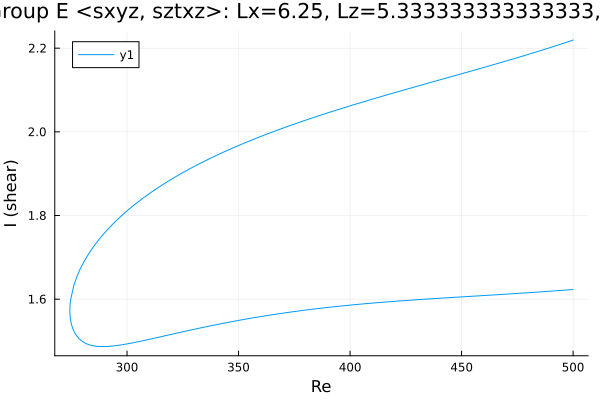

Data behind this chart, as committed beside it:
Re, shear
500.0, 1.623
499.1, 1.623
497.7, 1.622
496.3, 1.622
494.9, 1.621
493.5, 1.62
492, 1.62
490.6, 1.619
489.2, 1.619
487.8, 1.618
486.4, 1.618
485, 1.617
483.6, 1.617
482.1, 1.616
480.7, 1.616
479.3, 1.615
477.9, 1.615
476.5, 1.614
475.1, 1.614
473.7, 1.613
472.2, 1.613
470.8, 1.612
469.4, 1.612
468, 1.611
466.6, 1.611
465.2, 1.61
463.8, 1.61
462.3, 1.609
460.9, 1.609
459.5, 1.608
458.1, 1.608
456.7, 1.608
455.3, 1.607
453.9, 1.607
452.4, 1.606
451, 1.606
449.6, 1.605
448.2, 1.605
446.8, 1.604
445.4, 1.604
444, 1.603
442.5, 1.603
441.1, 1.602
439.7, 1.602
438.3, 1.602
436.9, 1.601
435.5, 1.601
434.1, 1.6
432.6, 1.6
431.2, 1.599
429.8, 1.599
428.4, 1.598
427, 1.598
425.6, 1.597
424.2, 1.596
422.7, 1.596
421.3, 1.595
419.9, 1.595
418.5, 1.594
417.1, 1.594
... 329 more rows
